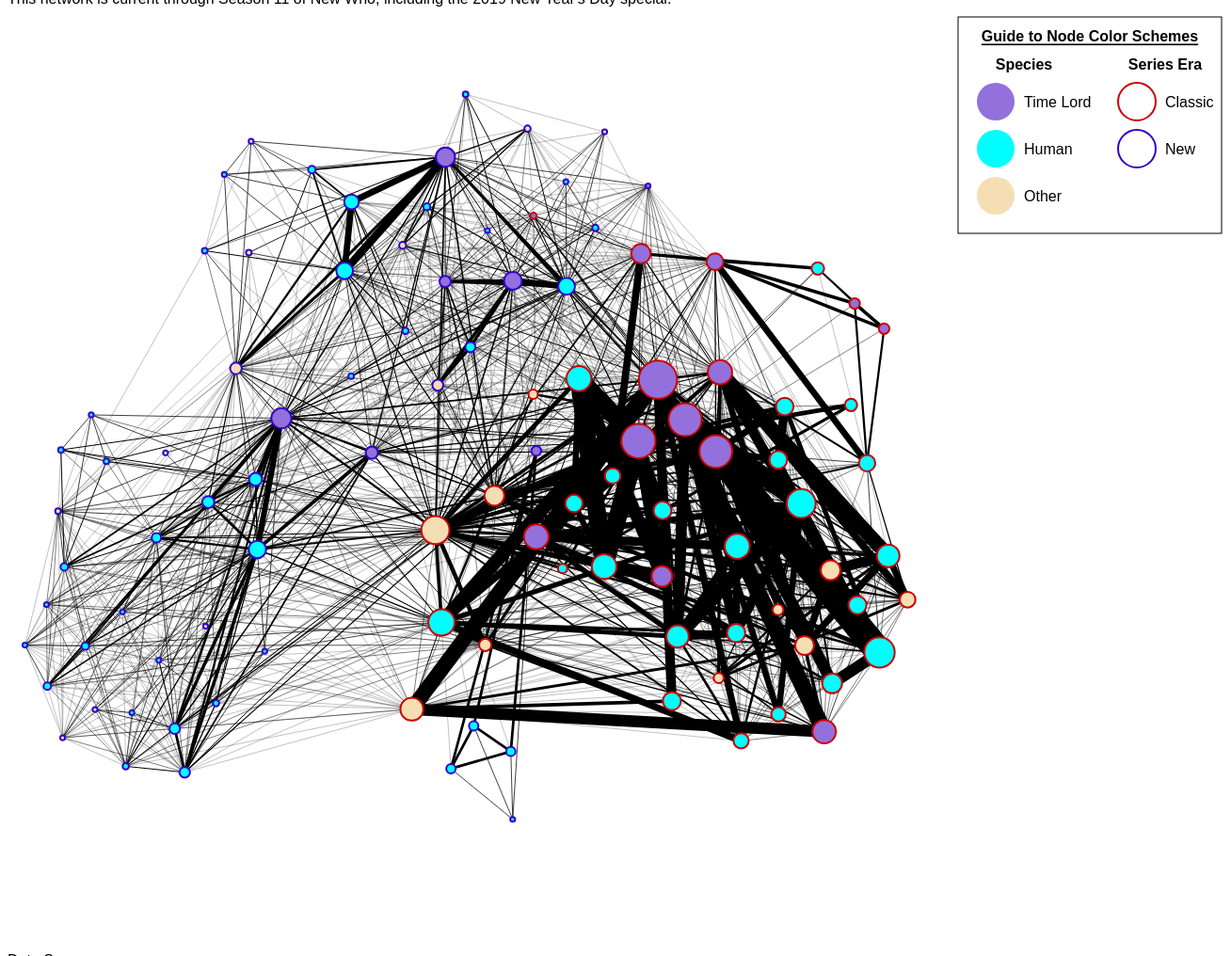
D3 v5 page, settled after 480 driven frames (8 s of simulated time); the page loaded 1 data file(s).


// ── network_graph.js
//Set dimensions of svg
var w=1000;
var h=1000;

//Node colors for species and era
var species=["#9370DB","#00FFFF","#F5DEB3"]
var outline=["#3300CC","#CC0000"]

//Date formatting for tooltip
var formatDate=d3.utcFormat("%B %e, %Y");

// Define the div for the node tooltip
var tooltip=d3.select("#network")
            .append("div")	
            .attr("class","tooltip")
            .attr("id","node-tooltip")
            .style("opacity",0)
            .style("background-color", "white")
            .style("border", "solid")
            .style("border-width", "2px")
            .style("border-radius", "5px")
            .style("text-align","left")
            .style("padding", "5px")
            .style("position","absolute")
            .style("pointer-events","none")
            .style("z-index", "999");
            
// Define the div for the edge tooltip
var edge_tooltip=d3.select("#network")
            .append("div")	
            .attr("class","tooltip")
            .attr("id","edge-tooltip")
            .style("opacity",0)
            .style("background-color", "white")
            .style("border", "solid")
            .style("border-width", "2px")
            .style("border-radius", "5px")
            .style("text-align","center")
            .style("padding", "5px")
            .style("position","absolute")
            .style("pointer-events","none")
            .style("z-index", "999");

d3.json("drwho.json").then(function(drwho) {
    drwho.nodes.forEach(function(d) {
        d['First Appearance']=new Date(d['First Appearance']);
        d['Last Appearance']=new Date(d['Last Appearance']);
    });
    
    //Create svg for network graph
    var svg=d3.select("#network")
              .append("svg")
              .attr("width",w)
              .attr("height",h);
    
    //Initialize a simple force layout, using the nodes and edges in dataset
    var force=d3.forceSimulation(drwho.nodes)
                .force("charge", d3.forceManyBody().strength(-500))
                .force("link", d3.forceLink(drwho.edges))
                .force("center", d3.forceCenter().x(w/2).y(h/2));
                
    //Create edges
    var edges=svg.append("g")
                 .attr("id","edges")
                 .selectAll("line")
                 .data(drwho.edges)
                 .enter()
                 .append("line")
                 .attr("class","edge")
                 .style("stroke","black")
                 .style("stroke-width",function(d) {return d.weight/4;})
                 .on("mouseover",function(d) {
                     edge_tooltip.style("opacity",1)
                                 .style("left",(d3.event.pageX)+"px")
                                 .style("top",(d3.event.pageY)+"px")
                                 .html("<u>Connection</u><br>"+d.source.Character+" and "+d.target.Character+"<br><u>Shared Episodes</u><br>"+d.weight);
                 })
                 .on("mouseout", function() {edge_tooltip.style("opacity",0);});
                
    //Create nodes
    var nodes=svg.append("g")
                 .attr("id","nodes")
                 .selectAll("circle")
                 .data(drwho.nodes)
                 .enter()
                 .append("a")
                 .attr("xlink:href", function(d) {return "https://tardis.fandom.com/wiki/"+d.WikiLink;})
                 .attr("target", "_blank")
                 .append("circle")
                 .attr("class","node")
                 .attr("r",function(d) {return Math.sqrt(d.EpisodeCount)*1.5;})
                 .style("stroke",function(d) {
                     if (d.Era=="New") {return outline[0];}
                     else if (d.Era=="Classic") {return outline[1];}
                     else {return "black";}
                    })
                 .style("stroke-width",2)
                 .style("fill",function(d) {
                     if (d.Species=="Time Lord") {return species[0];}
                     else if (d.Species=="Human") {return species[1];}
                     else {return species[2];}
                    })
                 .on("mouseover",function(d) {
                     var tooltip_text="<span style='font-weight:bold; font-size:20px'>"+d.Character+"</span><br><i>Species: </i>"+d.Species+"<br><i>Era: </i>"+d.Era;
                     if (d['Main Actor']!="N/A") {tooltip_text=tooltip_text+"<br><i>Main Actor: </i>"+d['Main Actor']};
                     if (d['Other Actors']) {
                         var others=d['Other Actors'].split("|");
                         if (others.length==1) {tooltip_text=tooltip_text+"<br><i>Other Actor: </i>";}
                         else {tooltip_text=tooltip_text+"<br><i>Other Actors: </i>";}
                         for (var i=0; i<others.length; i++) {
                            tooltip_text=tooltip_text+others[i];
                            if (i<others.length-1) {tooltip_text=tooltip_text+"<br>";}
                         }
                         };
                     tooltip_text=tooltip_text+"<br><i>First Appearance: </i>"+formatDate(d['First Appearance'])+"<br><i>Last Appearance: </i>"+formatDate(d['Last Appearance'])+"<br><i>Total Episodes: </i>"+d.EpisodeCount;
                     tooltip.style("opacity",1)
                            .style("left",(d3.event.pageX+5)+"px")
                            .style("top",(d3.event.pageY+5)+"px")
                            .html(tooltip_text);
                 })
                 .on("mouseout",function() {
                     tooltip.style("opacity",0);
                 })
                 //Fix so you can drag even after simulation is done
                 .call(d3.drag()
                    .on("start",dragStart)
                    .on("drag",dragging)
                    .on("end",dragEnd)
                  );
    //Define dragging behavior
    function dragStart(d) {
        if (!d3.event.active) force.alphaTarget(0.3).restart();
        d.fx=d.x;
        d.fy=d.y;
    }

    function dragging(d) {
        d.fx=d3.event.x;
        d.fy=d3.event.y;
    };
    
    function dragEnd(d) {
        if (!d3.event.active) force.alphaTarget(0);
        d.fx=null;
        d.fy=null;
    };
    //Super basic tooltip (will update to div later)
    //nodes.append("title")
    //     .text(function(d) {return d.Character;});
         
    //Every time the simulation "ticks", this will be called
    force.on("tick", function() {
        edges.attr("x1", function(d) {return d.source.x;})
             .attr("y1", function(d) {return d.source.y;})
             .attr("x2", function(d) {return d.target.x;})
             .attr("y2", function(d) {return d.target.y;});

        nodes.attr("cx", function(d) {return d.x;})
             .attr("cy", function(d) {return d.y;});
    });
    
    //Add zoom
})

//Legend dimensions
var lw=300;
var lh=250;
var padding=10;

//Create legend with color codes
var legend=d3.select("#legend")
             .append("svg")
             .attr("width",lw)
             .attr("height",lh);

//Add rect to make border around legend svg
legend.append("rect")
      .attr("stroke","black")
      .attr("fill","none")
      .attr("x",padding)
      .attr("y",padding)
      .attr("width",lw-2*padding)
      .attr("height",lh-2*padding);
//Main Header
legend.append("text")
      .text("Guide to Node Color Schemes")
      .attr("x",lw/2)
      .attr("y",30)
      .attr("text-anchor","middle")
      .attr("dominant-baseline","central")
      .style("font-weight","bold")
      .style("text-decoration","underline");
          
//Add species colors
//Species Header
legend.append("text")
      .text("Species")
          .attr("x",(lw/2-padding)/2+padding)
          .attr("y",60)
          .attr("text-anchor","middle")
          .attr("dominant-baseline","central")
          .style("font-weight","bold");
legend.append("circle")
      .attr("cx",50)
      .attr("cy",100)
      .attr("r",20)
      .attr("fill",species[0]); //Time Lord
legend.append("circle")
      .attr("cx",50)
      .attr("cy",150)
      .attr("r",20)
      .attr("fill",species[1]); //Human
legend.append("circle")
      .attr("cx",50)
      .attr("cy",200)
      .attr("r",20)
      .attr("fill",species[2]); //Other
//Add species text
legend.append("text")
      .text("Time Lord")
      .attr("x",80)
      .attr("y",100)
      .attr("text-anchor","left")
      .attr("dominant-baseline","central")
legend.append("text")
      .text("Human")
      .attr("x",80)
      .attr("y",150)
      .attr("text-anchor","left")
      .attr("dominant-baseline","central")
legend.append("text")
      .text("Other")
      .attr("x",80)
      .attr("y",200)
      .attr("text-anchor","left")
      .attr("dominant-baseline","central")
      
//Add era colors
//Era Header
legend.append("text")
      .text("Series Era")
          .attr("x",(lw/2)+(lw/2-padding)/2+padding)
          .attr("y",60)
          .attr("text-anchor","middle")
          .attr("dominant-baseline","central")
          .style("font-weight","bold");
legend.append("circle")
      .attr("cx",200)
      .attr("cy",100)
      .attr("r",20)
      .style("stroke",outline[1])
      .style("stroke-width",2)
      .style("fill","none"); //Classic
legend.append("circle")
      .attr("cx",200)
      .attr("cy",150)
      .attr("r",20)
      .style("stroke",outline[0])
      .style("stroke-width",2)
      .style("fill","none"); //New
//Add era text
legend.append("text")
      .text("Classic")
      .attr("x",230)
      .attr("y",100)
      .attr("text-anchor","left")
      .attr("dominant-baseline","central")
legend.append("text")
      .text("New")
      .attr("x",230)
      .attr("y",150)
      .attr("text-anchor","left")
      .attr("dominant-baseline","central")

### data: drwho.json
{
 "nodes": [
  {
   "id": 0,
   "CharacterID": 1,
   "Character": "Fourth Doctor",
   "Species": "Time Lord",
   "ClassicEpisodes": 177,
   "NewEpisodes": 7,
   "EpisodeCount": 184,
   "Era": "Classic",
   "Main Actor": "Tom Baker",
   "First Appearance": "1974-06-08",
   "Last Appearance": "2017-12-25",
   "WikiLink": "Fourth_Doctor"
  },
  {
   "id": 1,
   "CharacterID": 2,
   "Character": "First Doctor",
   "Species": "Time Lord",
   "ClassicEpisodes": 142,
   "NewEpisodes": 5,
   "EpisodeCount": 147,
   "Era": "Classic",
   "Main Actor": "William Hartnell",
   "First Appearance": "1963-11-23",
   "Last Appearance": "2017-12-25",
   "Other Actors": "David Bradley",
   "WikiLink": "First_Doctor"
  },
  {
   "id": 2,
   "CharacterID": 3,
   "Character": "Third Doctor",
   "Species": "Time Lord",
   "ClassicEpisodes": 132,
   "NewEpisodes": 5,
   "EpisodeCount": 137,
   "Era": "Classic",
   "Main Actor": "Jon Pertwee",
   "First Appearance": "1970-01-03",
   "Last Appearance": "2017-12-25",
   "WikiLink": "Third_Doctor"
  },
  {
   "id": 3,
   "CharacterID": 4,
   "Character": "Second Doctor",
   "Species": "Time Lord",
   "ClassicEpisodes": 130,
   "NewEpisodes": 4,
   "EpisodeCount": 134,
   "Era": "Classic",
   "Main Actor": "Patrick Troughton",
   "First Appearance": "1966-10-29",
   "Last Appearance": "2017-12-25",
   "WikiLink": "Second_Doctor"
  },
  {
   "id": 4,
   "CharacterID": 5,
   "Character": "Jamie McCrimmon",
   "Species": "Human",
   "ClassicEpisodes": 116,
   "NewEpisodes": 0,
   "EpisodeCount": 116,
   "Era": "Classic",
   "Main Actor": "Frazer Hines",
   "First Appearance": "1966-12-17",
   "Last Appearance": "1985-03-02",
   "WikiLink": "Jamie_McCrimmon"
  },
  {
   "id": 5,
   "CharacterID": 6,
   "Character": "Brigadier Lethbridge-Stewart",
   "Species": "Human",
   "ClassicEpisodes": 104,
   "NewEpisodes": 1,
   "EpisodeCount": 105,
   "Era": "Classic",
   "Main Actor": "Nicholas Courtney",
   "First Appearance": "1968-02-17",
   "Last Appearance": "2014-11-08",
   "WikiLink": "Brigadier_Lethbridge-Stewart"
  },
  {
   "id": 6,
   "CharacterID": 7,
   "Character": "Dalek",
   "Species": "Dalek",
   "ClassicEpisodes": 78,
   "NewEpisodes": 21,
   "EpisodeCount": 99,
   "Era": "Classic",
   "Main Actor": "N/A",
   "First Appearance": "1963-12-28",
   "Last Appearance": "2019-01-01",
   "WikiLink": "Dalek"
  },
  {
   "id": 7,
   "CharacterID": 8,
   "Character": "Sarah Jane Smith",
   "Species": "Human",
   "ClassicEpisodes": 82,
   "NewEpisodes": 5,
   "EpisodeCount": 87,
   "Era": "Classic",
   "Main Actor": "Elisabeth Sladen",
   "First Appearance": "1973-12-15",
   "Last Appearance": "2017-07-01",
   "WikiLink": "Sarah_Jane_Smith"
  },
  "... 95 more items"
 ],
 "edges": [
  {
   "source": "0",
   "target": "1",
   "weight": 8
  },
  {
   "source": "0",
   "target": "2",
   "weight": 10
  },
  {
   "source": "0",
   "target": "3",
   "weight": 8
  },
  {
   "source": "0",
   "target": "4",
   "weight": 2
  },
  {
   "source": "0",
   "target": "5",
   "weight": 13
  },
  {
   "source": "0",
   "target": "6",
   "weight": 14
  },
  {
   "source": "0",
   "target": "7",
   "weight": 57
  },
  {
   "source": "0",
   "target": "8",
   "weight": 1
  },
  "... 1,304 more items"
 ],
 "attributes": {}
}